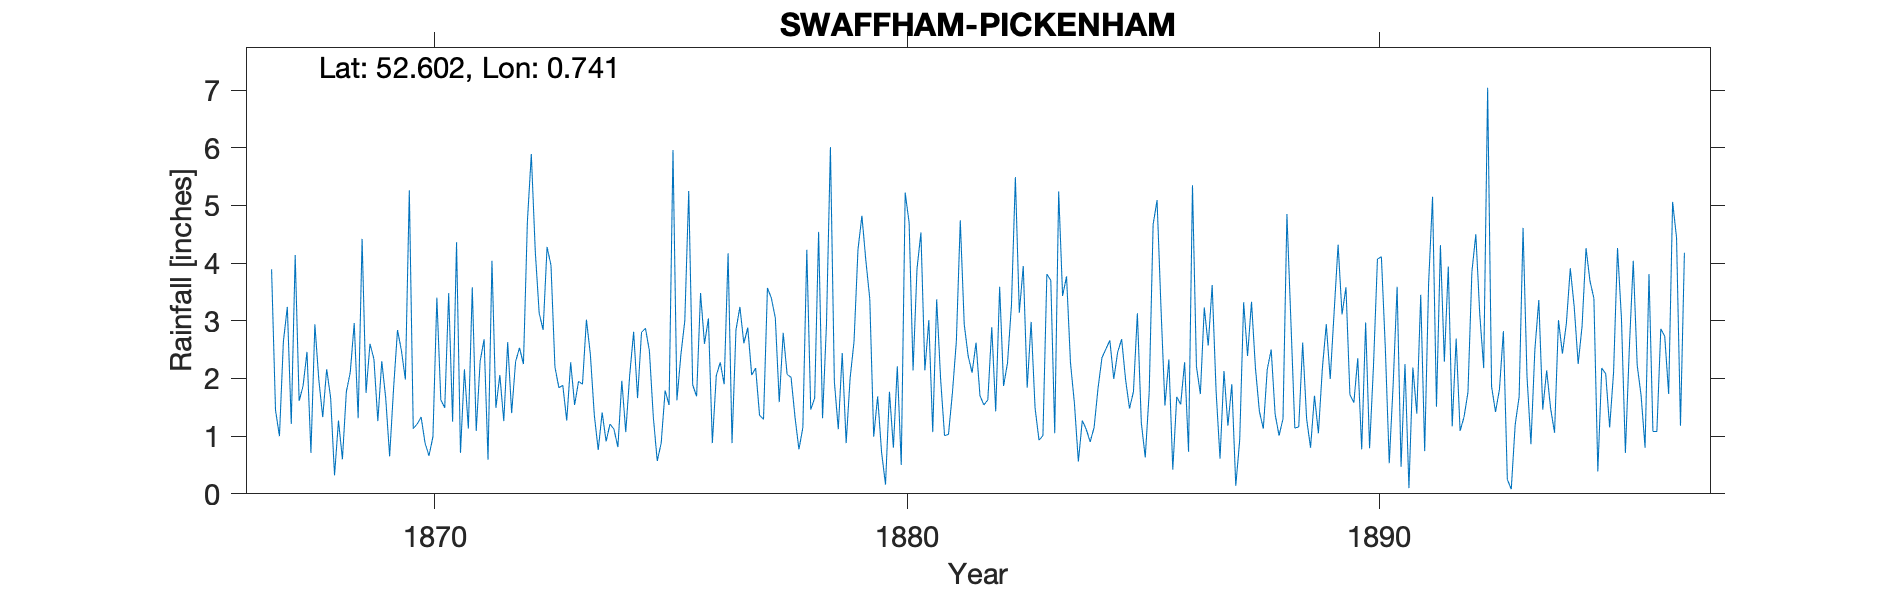

The data file committed next to this chart (first rows):
SWAFFHAM PICKENHAM, , , , , , , , , , , , , , , , , , , , , , , 
Grid ref, TF857040, Long, 0.7407, Lat, 52.6, Elevation, 104, ft, , , , , , , , , , , , , , , 
Station no, RR443, , , , , , , , , , , , , , , , , , , , , , 
, 1860, 1861, 1862, 1863, 1864, 1865, 1866, 1867, 1868, 1869, 1870, 1871, 1872, 1873, 1874, 1875, 1876, 1877, 1878, 1879, 1880, 1881, 1882
January, , , , , , , , 3.89, 1.98, 1.75, 1.13, 0.71, 2.63, 2.2, 1.41, 2.48, 1.69, 2.61, 2.02, 1.12, 0.16, 1.07, 1.7
February, , , , , , , , 1.45, 1.33, 2.6, 1.21, 2.16, 1.4, 1.84, 0.91, 1.33, 3.48, 2.88, 1.33, 2.44, 1.77, 3.37, 1.54
March, , , , , , , , 1, 2.16, 2.34, 1.33, 1.13, 2.29, 1.88, 1.21, 0.57, 2.6, 2.06, 0.77, 0.88, 0.8, 1.99, 1.63
April, , , , , , , , 2.64, 1.67, 1.26, 0.88, 3.58, 2.53, 1.27, 1.12, 0.88, 3.04, 2.18, 1.15, 2, 2.21, 1.01, 2.89
May, , , , , , , , 3.24, 0.32, 2.3, 0.66, 1.09, 2.25, 2.28, 0.81, 1.79, 0.88, 1.36, 4.23, 2.64, 0.5, 1.03, 1.43
June, , , , , , , , 1.21, 1.27, 1.66, 0.99, 2.3, 4.72, 1.54, 1.96, 1.54, 2.05, 1.29, 1.46, 4.23, 5.22, 1.75, 3.59
July, , , , , , , , 4.14, 0.6, 0.65, 3.4, 2.68, 5.89, 1.95, 1.07, 5.96, 2.28, 3.57, 1.66, 4.82, 4.7, 2.64, 1.87
August, , , , , , , , 1.61, 1.77, 1.83, 1.63, 0.59, 4.21, 1.9, 2.06, 1.62, 1.9, 3.39, 4.54, 4.05, 2.14, 4.74, 2.27
September, , , , , , , , 1.87, 2.11, 2.84, 1.49, 4.04, 3.13, 3.02, 2.81, 2.41, 4.17, 3.05, 1.31, 3.38, 3.9, 2.94, 3.27
October, , , , , , , , 2.46, 2.96, 2.48, 3.48, 1.49, 2.84, 2.42, 1.66, 3, 0.88, 1.59, 2.94, 0.99, 4.53, 2.39, 5.49
November, , , , , , , , 0.71, 1.31, 1.98, 1.25, 2.06, 4.28, 1.37, 2.8, 5.25, 2.84, 2.79, 6.01, 1.69, 2.14, 2.1, 3.14
December, , , , , , , , 2.94, 4.42, 5.26, 4.36, 1.26, 3.96, 0.76, 2.87, 1.89, 3.24, 2.07, 1.95, 0.72, 3.01, 2.62, 3.95
Total, , , , , , , , 27.16, 21.9, 26.95, 21.81, 23.09, 40.13, 22.43, 20.69, 28.72, 29.05, 28.84, 29.37, 28.96, 31.08, 27.65, 32.77
